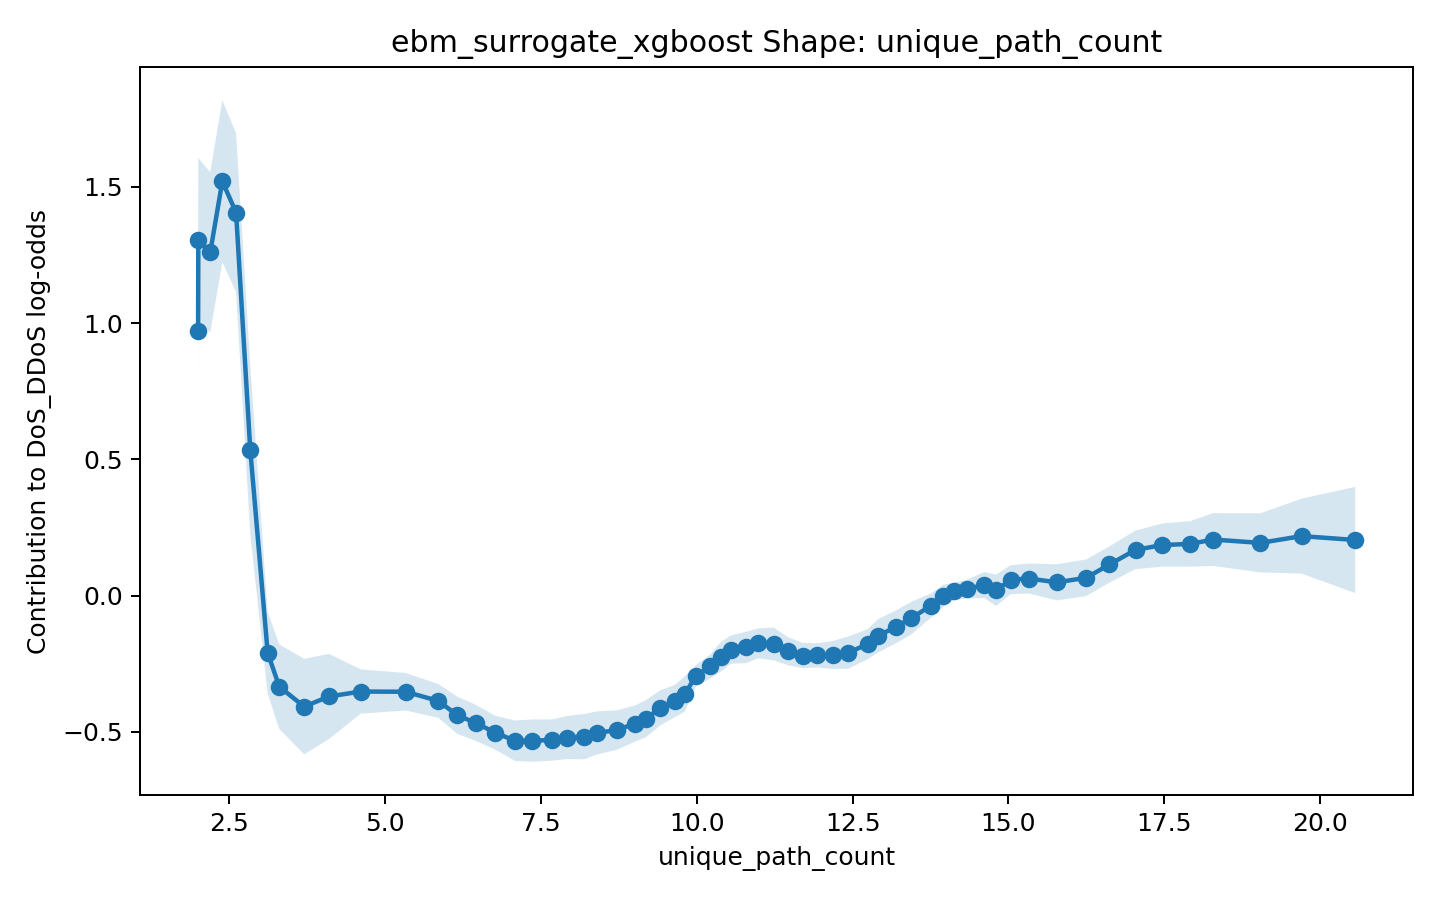

Values plotted in this chart, from the file beside it:
x, score, lower_bound, upper_bound
2.0, 0.9708, 0.7514, 1.19
2.003, 1.304, 1.002, 1.606
2.194, 1.259, 0.9648, 1.553
2.389, 1.521, 1.223, 1.818
2.609, 1.405, 1.114, 1.696
2.837, 0.5332, 0.2236, 0.8428
3.116, -0.2099, -0.36, -0.05982
3.302, -0.3345, -0.4894, -0.1795
3.701, -0.4078, -0.583, -0.2325
4.1, -0.3706, -0.5269, -0.2142
4.61, -0.3525, -0.4337, -0.2714
5.329, -0.3533, -0.4222, -0.2843
5.856, -0.3871, -0.4491, -0.325
6.159, -0.4397, -0.5082, -0.3713
6.46, -0.4681, -0.5342, -0.402
6.761, -0.5031, -0.5654, -0.4407
7.083, -0.533, -0.6071, -0.4589
7.358, -0.5327, -0.6103, -0.4552
7.68, -0.5304, -0.606, -0.4547
7.916, -0.5214, -0.6006, -0.4422
8.19, -0.5182, -0.6013, -0.4351
8.398, -0.5044, -0.5834, -0.4253
8.714, -0.4941, -0.5667, -0.4215
9.01, -0.4701, -0.5363, -0.4038
9.183, -0.4521, -0.5203, -0.3839
9.418, -0.4122, -0.477, -0.3474
9.643, -0.3877, -0.447, -0.3284
9.808, -0.3616, -0.4266, -0.2966
9.99, -0.2937, -0.3329, -0.2545
10.22, -0.2606, -0.3048, -0.2163
10.38, -0.2258, -0.2801, -0.1715
10.55, -0.1986, -0.2506, -0.1467
10.8, -0.1903, -0.248, -0.1326
10.99, -0.1756, -0.2306, -0.1206
11.24, -0.178, -0.2383, -0.1178
11.47, -0.2049, -0.2564, -0.1534
11.71, -0.2207, -0.2669, -0.1746
11.94, -0.2197, -0.2645, -0.1749
12.19, -0.2181, -0.2695, -0.1667
12.43, -0.2098, -0.2687, -0.1509
12.74, -0.179, -0.2343, -0.1237
12.91, -0.1473, -0.2084, -0.08619
13.19, -0.1158, -0.1762, -0.05536
13.44, -0.08328, -0.1433, -0.02328
13.75, -0.03776, -0.0824, 0.00688
13.95, -0.001851, -0.04305, 0.03934
14.13, 0.01479, -0.01749, 0.04706
14.33, 0.02327, -0.01104, 0.05758
14.61, 0.03866, -0.008975, 0.08629
14.8, 0.01898, -0.03871, 0.07667
15.04, 0.0581, 0.004976, 0.1112
15.33, 0.0623, 0.007169, 0.1174
15.78, 0.04838, -0.01787, 0.1146
16.25, 0.06496, -0.002486, 0.1324
16.62, 0.1138, 0.04728, 0.1804
17.04, 0.1676, 0.09669, 0.2385
17.47, 0.1852, 0.1059, 0.2645
17.92, 0.1895, 0.1057, 0.2733
18.29, 0.2054, 0.1083, 0.3025
19.04, 0.1932, 0.08474, 0.3016
... 2 more rows
